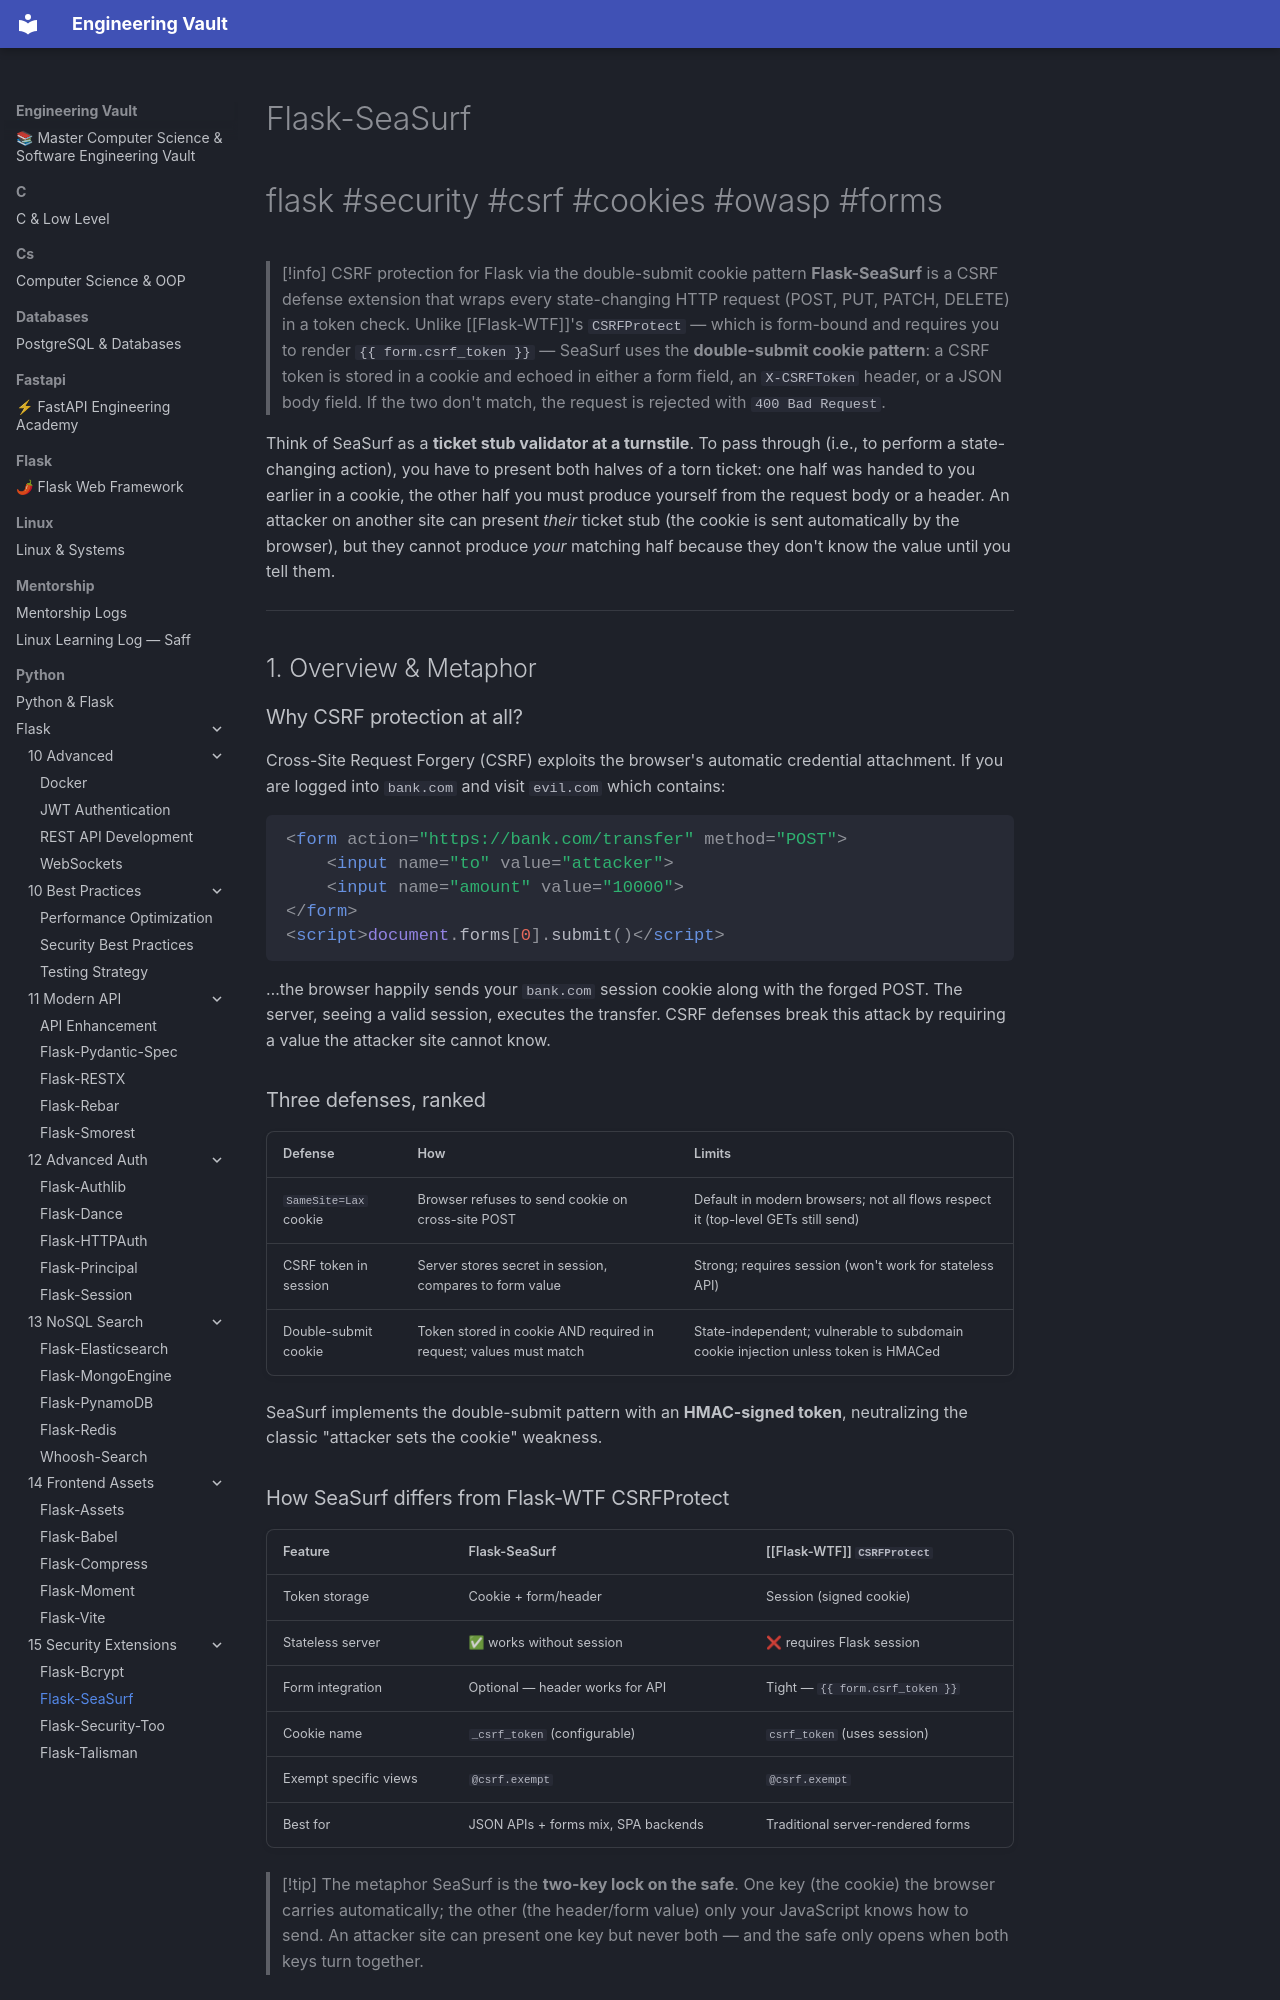

repository: Saff9/engineering-vault · page: python/Flask/15-Security-Extensions/Flask-SeaSurf/index.html · generator: mkdocs

---
title: Flask-SeaSurf
tags:
  - flask
  - security
  - csrf
  - cookies
  - owasp
  - forms
aliases:
  - SeaSurf
  - Flask SeaSurf
  - CSRF Flask
  - double-submit cookie Flask
related:
  - "[[Security-Best-Practices]]"
  - "[[Flask-WTF]]"
  - "[[Flask-Talisman]]"
  - "[[Flask-Login]]"
  - "[[Flask-Security-Too]]"
  - "[[Flask-User]]"
created: 2024-01-15
updated: 2024-01-15
---

# Flask-SeaSurf

#flask #security #csrf #cookies #owasp #forms

> [!info] CSRF protection for Flask via the double-submit cookie pattern
> **Flask-SeaSurf** is a CSRF defense extension that wraps every state-changing HTTP request (POST, PUT, PATCH, DELETE) in a token check. Unlike [[Flask-WTF]]'s `CSRFProtect` — which is form-bound and requires you to render `{{ form.csrf_token }}` — SeaSurf uses the **double-submit cookie pattern**: a CSRF token is stored in a cookie and echoed in either a form field, an `X-CSRFToken` header, or a JSON body field. If the two don't match, the request is rejected with `400 Bad Request`.

Think of SeaSurf as a **ticket stub validator at a turnstile**. To pass through (i.e., to perform a state-changing action), you have to present both halves of a torn ticket: one half was handed to you earlier in a cookie, the other half you must produce yourself from the request body or a header. An attacker on another site can present *their* ticket stub (the cookie is sent automatically by the browser), but they cannot produce *your* matching half because they don't know the value until you tell them.

---

## 1. Overview & Metaphor

### Why CSRF protection at all?

Cross-Site Request Forgery (CSRF) exploits the browser's automatic credential attachment. If you are logged into `bank.com` and visit `evil.com` which contains:

```html
<form action="https://bank.com/transfer" method="POST">
    <input name="to" value="attacker">
    <input name="amount" value="10000">
</form>
<script>document.forms[0].submit()</script>
```

…the browser happily sends your `bank.com` session cookie along with the forged POST. The server, seeing a valid session, executes the transfer. CSRF defenses break this attack by requiring a value the attacker site cannot know.
